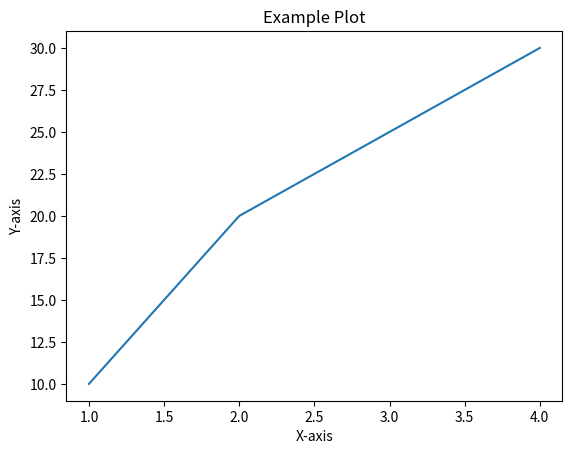

Write Python code to recreate this figure.
import matplotlib.pyplot as plt

# Create a simple plot
plt.plot([1, 2, 3, 4], [10, 20, 25, 30])
plt.xlabel("X-axis")
plt.ylabel("Y-axis")
plt.title("Example Plot")

# Save the figure in different formats
plt.savefig("figure.png")   # Save as PNG
plt.savefig("figure.pdf")   # Save as PDF
plt.savefig("figure.svg")   # Save as SVG
plt.savefig("figure.jpg", dpi=300)  # Save as high-resolution JPEG

# Display the plot
plt.show()
